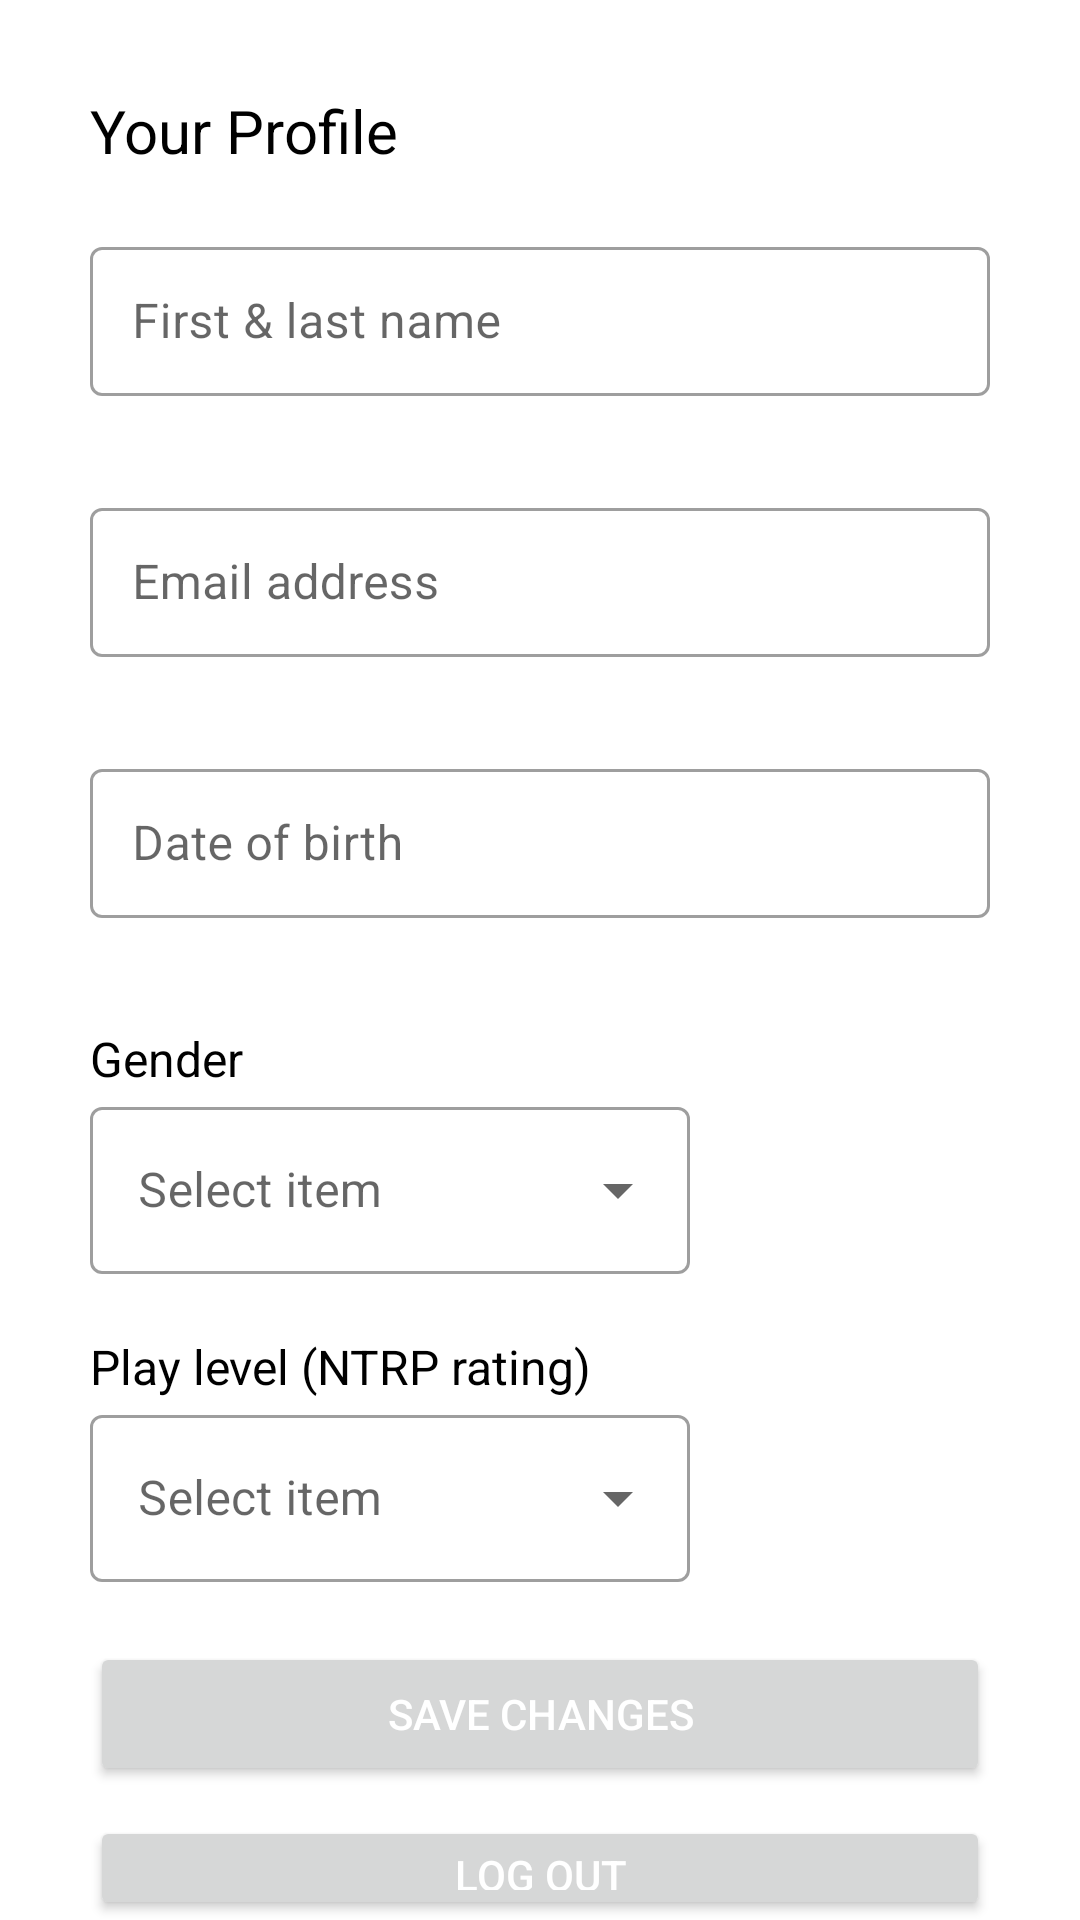

This screen was rendered from an Android layout file. Write that file and the resources it references.
<!-- AndroidManifest.xml: application theme Theme.TennisMateAndCourt -->
<!-- res/layout/fragment_setting.xml -->
<?xml version="1.0" encoding="utf-8"?>
<FrameLayout xmlns:android="http://schemas.android.com/apk/res/android"
    xmlns:tools="http://schemas.android.com/tools"
    android:layout_width="match_parent"
    android:layout_height="match_parent"
    tools:context=".SettingFragment">

    <RelativeLayout
        android:layout_width="match_parent"
        android:layout_height="match_parent">

        <TextView
            android:id="@+id/signup_tv"
            android:layout_width="wrap_content"
            android:layout_height="wrap_content"
            android:layout_alignStart="@id/name_til"
            android:layout_marginTop="30dp"
            android:text="Your Profile"
            android:textColor="@color/black"
            android:textSize="20sp" />

        <com.google.android.material.textfield.TextInputLayout
            style="@style/Widget.MaterialComponents.TextInputLayout.OutlinedBox"
            android:id="@+id/name_til"
            android:layout_width="300dp"
            android:layout_height="wrap_content"
            android:layout_below="@id/signup_tv"
            android:layout_marginTop="20dp"
            android:layout_centerHorizontal="true"
            android:layout_marginBottom="16dp"
            android:hint="First &amp; last name">

            <com.google.android.material.textfield.TextInputEditText
                android:id="@+id/name_et"
                android:layout_width="match_parent"
                android:layout_height="wrap_content"
                android:padding="14dp"/>

        </com.google.android.material.textfield.TextInputLayout>

        <com.google.android.material.textfield.TextInputLayout
            style="@style/Widget.MaterialComponents.TextInputLayout.OutlinedBox"
            android:id="@+id/email_address_til"
            android:layout_width="300dp"
            android:layout_height="wrap_content"
            android:layout_below="@id/name_til"
            android:layout_centerHorizontal="true"
            android:layout_margin="16dp">

            <com.google.android.material.textfield.TextInputEditText
                android:id="@+id/email_address_et"
                android:layout_width="match_parent"
                android:layout_height="wrap_content"
                android:padding="14dp"
                android:hint="Email address"/>

        </com.google.android.material.textfield.TextInputLayout>

        <com.google.android.material.textfield.TextInputLayout
            style="@style/Widget.MaterialComponents.TextInputLayout.OutlinedBox"
            android:id="@+id/date_of_birth_til"
            android:layout_width="300dp"
            android:layout_height="wrap_content"
            android:layout_below="@id/email_address_til"
            android:layout_centerHorizontal="true"
            android:layout_margin="16dp">

            <com.google.android.material.textfield.TextInputEditText
                android:id="@+id/date_of_birth_et"
                android:layout_width="match_parent"
                android:layout_height="wrap_content"
                android:hint="Date of birth"
                android:focusable="false"
                android:padding="14dp" />

        </com.google.android.material.textfield.TextInputLayout>

        <TextView
            android:id="@+id/gender_tv"
            android:layout_width="wrap_content"
            android:layout_height="wrap_content"
            android:layout_below="@id/date_of_birth_til"
            android:layout_marginTop="20dp"
            android:layout_alignStart="@id/date_of_birth_til"
            android:textSize="16sp"
            android:textColor="@color/black"
            android:text="Gender"/>

        <com.google.android.material.textfield.TextInputLayout
            android:id="@+id/gender_til"
            style="@style/Widget.MaterialComponents.TextInputLayout.OutlinedBox.ExposedDropdownMenu"
            android:layout_width="200dp"
            android:layout_height="wrap_content"
            android:layout_below="@id/gender_tv"
            android:layout_alignStart="@id/gender_tv"
            android:hint="Select item">

            <AutoCompleteTextView
                android:id="@+id/gender_actv"
                android:layout_width="match_parent"
                android:layout_height="wrap_content"
                android:inputType="none"/>
        </com.google.android.material.textfield.TextInputLayout>

        <TextView
            android:id="@+id/NTRPRating_tv"
            android:layout_width="wrap_content"
            android:layout_height="wrap_content"
            android:layout_below="@id/gender_til"
            android:layout_marginTop="20dp"
            android:layout_alignStart="@id/gender_til"
            android:textSize="16sp"
            android:textColor="@color/black"
            android:text="Play level (NTRP rating)"/>

        <com.google.android.material.textfield.TextInputLayout
            android:id="@+id/NTRPRating_til"
            style="@style/Widget.MaterialComponents.TextInputLayout.OutlinedBox.ExposedDropdownMenu"
            android:layout_width="200dp"
            android:layout_height="wrap_content"
            android:layout_below="@id/NTRPRating_tv"
            android:layout_alignStart="@id/NTRPRating_tv"
            android:hint="Select item">

            <AutoCompleteTextView
                android:id="@+id/NTRPRating_actv"
                android:layout_width="match_parent"
                android:layout_height="wrap_content"
                android:inputType="none"/>
        </com.google.android.material.textfield.TextInputLayout>


        <Button
            android:id="@+id/save_btn"
            android:layout_width="300dp"
            android:layout_height="wrap_content"
            android:layout_centerHorizontal="true"
            android:layout_below="@id/NTRPRating_til"
            android:layout_marginTop="20dp"
            android:padding="10dp"
            android:text="Save changes"
            android:textColor="@color/white" />

        <Button
            android:id="@+id/logout_btn"
            android:layout_width="300dp"
            android:layout_height="wrap_content"
            android:layout_centerHorizontal="true"
            android:layout_below="@id/save_btn"
            android:layout_marginTop="10dp"
            android:padding="10dp"
            android:text="Log out"
            android:textColor="@color/white" />
    </RelativeLayout>

</FrameLayout>
<!-- resources referenced by this layout -->
<resources>
  <color name="black">#FF000000</color>
  <color name="white">#FFFFFFFF</color>
  <style name="Theme.TennisMateAndCourt" parent="Theme.MaterialComponents.DayNight.DarkActionBar">
          
          <item name="colorPrimary">@color/green_heavy</item>
          <item name="colorPrimaryVariant">@color/green_light</item>
          <item name="colorOnPrimary">@color/white</item>
          
          <item name="colorSecondary">@color/teal_200</item>
          <item name="colorSecondaryVariant">@color/teal_700</item>
          <item name="colorOnSecondary">@color/black</item>
          <item name="colorAccent">@color/material_purple_a700</item>
          
          <item name="android:statusBarColor" tools:targetApi="l">?attr/colorPrimaryVariant</item>
          
          <item name="windowNoTitle">true</item>
          <item name="windowActionBar">true</item>
      </style>
  <color name="green_heavy">#0E873E</color>
  <color name="green_light">#3FED18</color>
  <color name="teal_200">#FF03DAC5</color>
  <color name="teal_700">#FF018786</color>
  <color name="material_purple_a700">#AA00FF</color>
</resources>
